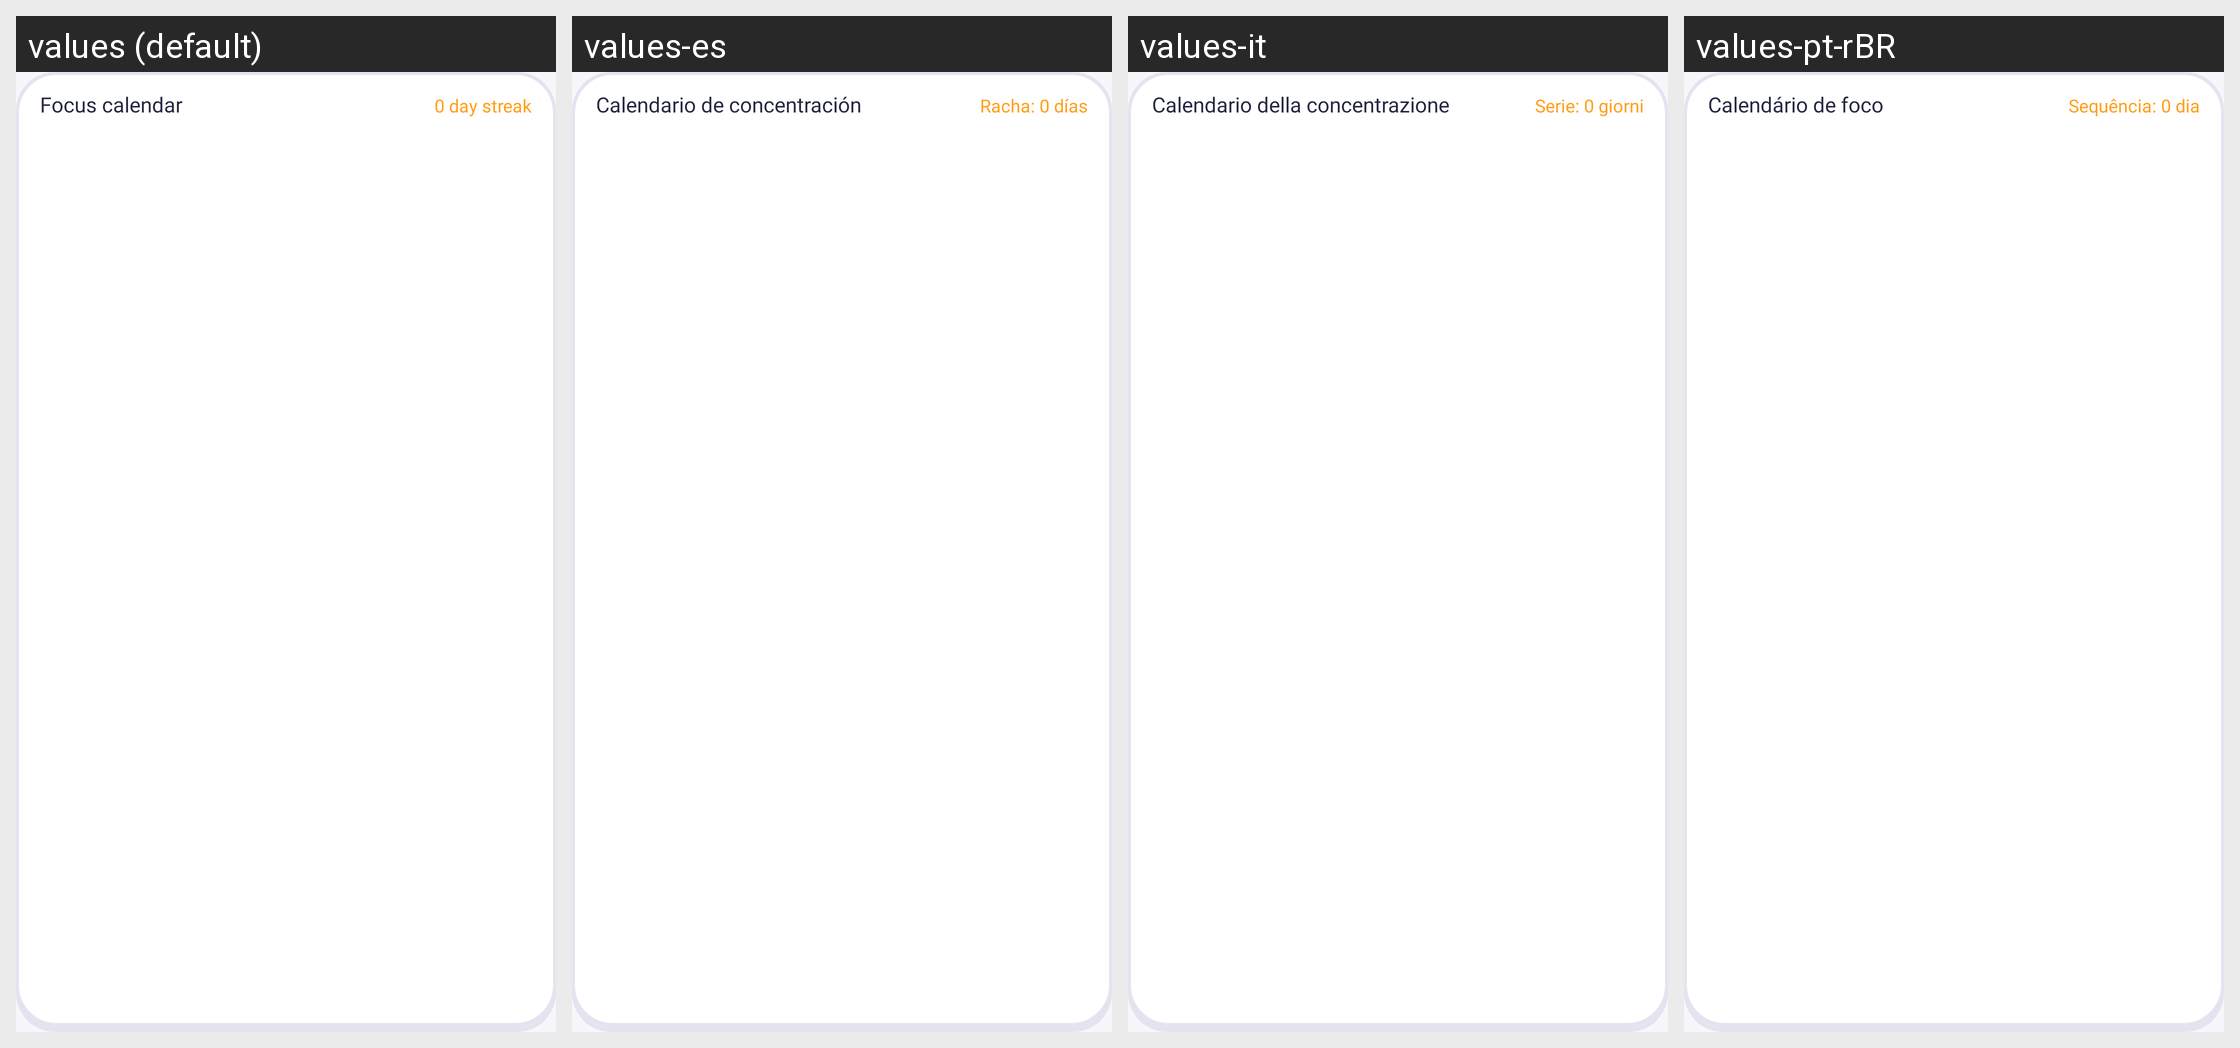

For this localized Android screen grid, give each drawn string resource with its value in every locale shown.
Android screen res/layout/widget_calendar.xml rendered under 4 locales, left to right: values (default), values-es, values-it, values-pt-rBR. Device: Nexus 5 (rendered at 1080×1920; each locale shown at half size, 540×960, under a caption strip naming it); theme Theme.Ronumi.
Other locales in the repository, not shown: values-de, values-fr, values-ja, values-ko, values-nl, values-pl, values-sv, values-tr, values-zh-rCN.
Strings drawn on this screen, with the default value and each locale's value (text and hints the layout hard-codes, and strings that could not be matched under every locale, appear in the picture but are not listed):

widget_calendar_title
  values: Focus calendar
  values-es: Calendario de concentración
  values-it: Calendario della concentrazione
  values-pt-rBR: Calendário de foco

widget_calendar_initial_streak
  values: 0 day streak
  values-es: Racha: 0 días
  values-it: Serie: 0 giorni
  values-pt-rBR: Sequência: 0 dia
